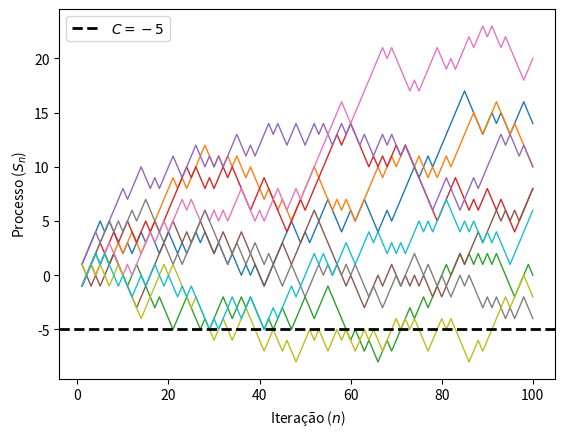
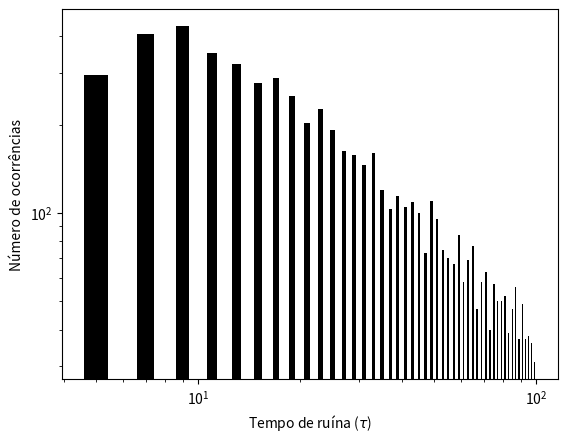
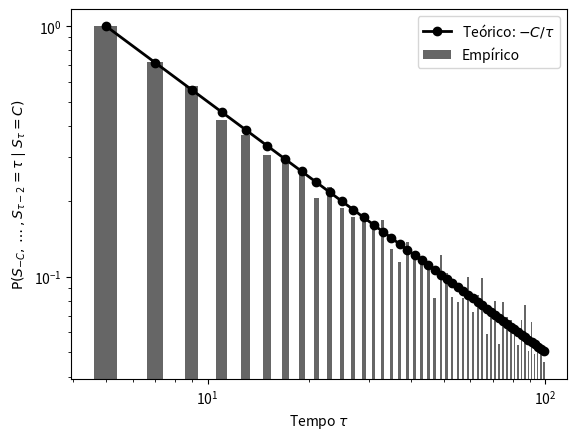
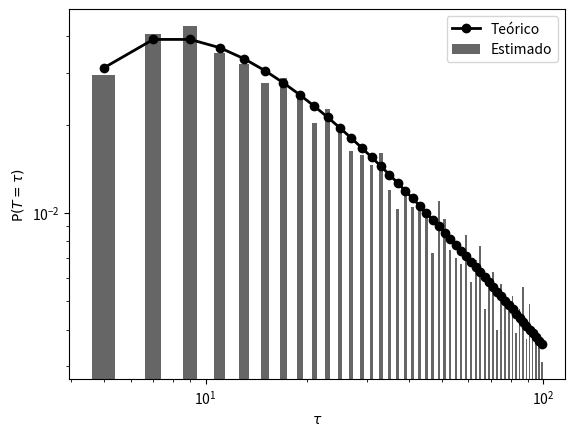

Write Python code to recreate these figures, in order.
#%%
import numpy as np
import pandas as pd
import matplotlib.pyplot as plt

# %%
p = 0.5
M = 10_000
N = 100
C = -5
x = np.random.choice(
    (1, -1), p=(p, 1-p), size=(M, N)
)
s = np.cumsum(x, axis=1)

# %%
fig, ax = plt.subplots()
for y in s[:10]:
    ax.plot(np.arange(N)+1, y, lw=1)
ax.axhline(C, label=rf'$C={C}$', lw=2, color='black', linestyle='--')
ax.legend()
ax.set_ylabel(r'Processo ($S_n$)')
ax.set_xlabel('Iteração ($n$)')

# %%
hit = s == C
hit

# %%
teve_hit = hit.any(axis=1)
tau = hit.argmax(axis=1) + 1
tau = tau[teve_hit]
tau

#%%
valores, contagens = np.unique(tau, return_counts=True)

fig, ax = plt.subplots()
ax.bar(valores, contagens, width=0.8, color='black')
ax.set_xscale('log')
ax.set_yscale('log')
ax.set_xlabel(r'Tempo de ruína ($\tau$)')
ax.set_ylabel('Número de ocorrências')
plt.show()

# %%
taus = np.arange(1, N + 1)
num = np.bincount(tau[tau != -1], minlength=N + 1)[1:]
den = (s == C).sum(axis=0)
p_hat = np.divide(num, den, out=np.full(N, np.nan), where=(den > 0))

# teórico
p_theo = -C / taus
mask = ((taus + C) % 2 == 0) & (den > 0)

# %%
fig, ax = plt.subplots()

ax.bar(taus[mask], p_hat[mask], width=0.8, alpha=0.6, label='Empírico', color='black')
ax.plot(taus[mask], p_theo[mask], 'o-', lw=2, label=r'Teórico: $-C/\tau$', color='black')

ax.set_yscale('log')
ax.set_xscale('log')
ax.set_xlabel(r'Tempo $\tau$')
ax.set_ylabel(r'$\mathrm{P}(S_{-C},\dots,S_{\tau-2}=\tau\mid S_\tau=C)$')
ax.legend()
plt.show()

# %%
from math import comb

taus = np.arange(1, N + 1)

# estimativa empírica de P(tau_C = tau)
num = np.bincount(tau, minlength=N + 1)[1:]
p_hat = num / M

# probabilidade teórica
p_theo = np.zeros_like(taus, dtype=float)

mask = ((taus + C) % 2 == 0) & (taus >= abs(C))
ks = ((taus[mask] + C) // 2).astype(int)

p_theo[mask] = [
    (-C / t) * comb(t, k) * (p ** k) * ((1 - p) ** (t - k))
    for t, k in zip(taus[mask], ks)
]

# %%
fig, ax = plt.subplots()

ax.bar(taus[mask], p_hat[mask], width=0.8, alpha=0.6, color='black', label='Estimado')
ax.plot(taus[mask], p_theo[mask], 'o-', color='black', lw=2, label='Teórico')

ax.set_xlabel(r'$\tau$')
ax.set_ylabel(r'$\mathrm{P}(T=\tau)$')
ax.set_yscale('log')
ax.set_xscale('log')
ax.legend()
plt.show()
# %%
